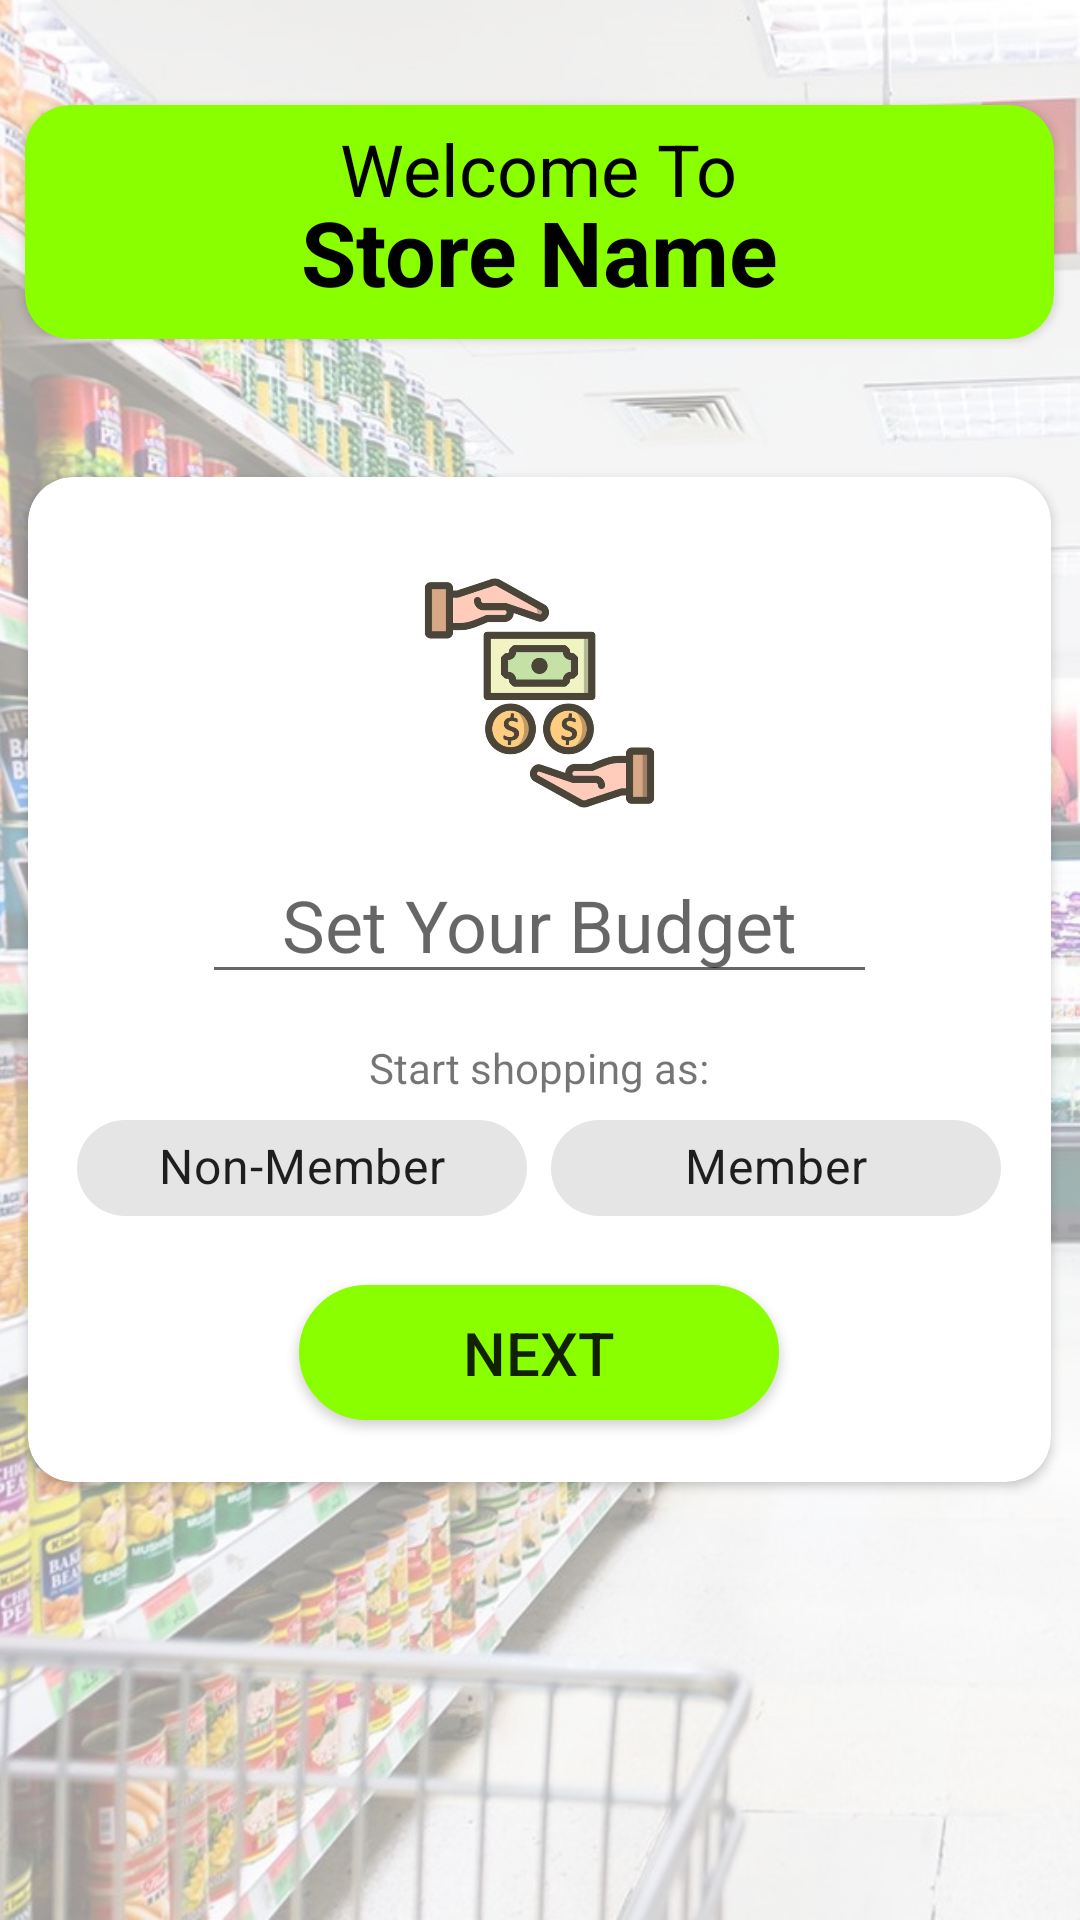

Reconstruct the res/layout file that produces this screen, plus the resources it refers to.
<!-- AndroidManifest.xml: application theme Theme.MyPrice -->
<!-- res/layout/activity_set_budget.xml -->
<?xml version="1.0" encoding="utf-8"?>
<LinearLayout xmlns:android="http://schemas.android.com/apk/res/android"
    xmlns:app="http://schemas.android.com/apk/res-auto"
    xmlns:tools="http://schemas.android.com/tools"
    android:layout_width="match_parent"
    android:layout_height="match_parent"
    android:background="@drawable/setbudget_w"
    android:orientation="vertical"
    tools:context=".SetBudget">

    <LinearLayout
        android:layout_width="match_parent"
        android:layout_height="match_parent"
        android:background="#99FFFFFF"
        android:orientation="vertical">

        <androidx.cardview.widget.CardView
            android:layout_width="343dp"
            android:layout_height="78dp"
            android:layout_gravity="center"
            android:layout_marginTop="35dp"
            app:cardBackgroundColor="#89FF00"
            app:cardCornerRadius="15dp">

            <TextView
                android:id="@+id/textView"
                android:layout_width="wrap_content"
                android:layout_height="wrap_content"
                android:layout_gravity="center_horizontal"
                android:layout_marginTop="5dp"
                android:text="Welcome To"
                android:textColor="#000000"
                android:textSize="24sp" />

            <TextView
                android:id="@+id/lbl_storename_sb"
                android:layout_width="wrap_content"
                android:layout_height="wrap_content"
                android:layout_gravity="center|center_horizontal"
                android:layout_marginTop="10dp"
                android:text="Store Name"
                android:textColor="#000000"
                android:textSize="30sp"
                android:textStyle="bold" />
        </androidx.cardview.widget.CardView>

        <LinearLayout
            android:layout_width="match_parent"
            android:layout_height="match_parent"
            android:gravity="center"
            android:orientation="vertical">

            <androidx.cardview.widget.CardView
                android:layout_width="341dp"
                android:layout_height="335dp"
                android:layout_gravity="center"
                android:layout_marginBottom="100dp"
                app:cardBackgroundColor="@color/white"
                app:cardCornerRadius="15dp">

                <LinearLayout
                    android:layout_width="match_parent"
                    android:layout_height="match_parent"
                    android:gravity="center"
                    android:orientation="vertical">

                    <ImageView
                        android:id="@+id/imageView2"
                        android:layout_width="109dp"
                        android:layout_height="102dp"
                        android:layout_gravity="center|top"
                        android:layout_marginTop="30dp"
                        app:srcCompat="@drawable/img_2" />

                    <EditText
                        android:id="@+id/txt_budget_sb"
                        android:layout_width="225dp"
                        android:layout_height="wrap_content"
                        android:layout_gravity="center_horizontal"
                        android:defaultFocusHighlightEnabled="false"
                        android:ems="10"
                        android:focusedByDefault="true"
                        android:gravity="center"
                        android:hint="Set Your Budget"
                        android:inputType="numberDecimal"
                        android:textSize="24sp" />

                    <TextView
                        android:id="@+id/textView10"
                        android:layout_width="wrap_content"
                        android:layout_height="wrap_content"
                        android:layout_marginTop="15dp"
                        android:text="Start shopping as:" />

                    <com.google.android.material.chip.ChipGroup
                        android:id="@+id/CG_sb"
                        android:layout_width="wrap_content"
                        android:layout_height="wrap_content"
                        app:singleLine="true"
                        app:singleSelection="true">

                        <com.google.android.material.chip.Chip
                            android:id="@+id/c_NonMember_sb"
                            android:layout_width="150dp"
                            android:layout_height="wrap_content"
                            android:checkable="true"
                            android:checked="false"
                            android:text="Non-Member"
                            android:textAlignment="center"
                            android:textSize="16sp" />

                        <com.google.android.material.chip.Chip
                            android:id="@+id/c_Member_sb"
                            android:layout_width="150dp"
                            android:layout_height="wrap_content"
                            android:checkable="true"
                            android:text="Member"
                            android:textAlignment="center"
                            android:textSize="16sp"
                            android:textStyle="normal" />

                    </com.google.android.material.chip.ChipGroup>

                    <androidx.appcompat.widget.AppCompatButton
                        android:id="@+id/btn_next_sb"
                        android:layout_width="160dp"
                        android:layout_height="45dp"
                        android:layout_gravity="center"
                        android:layout_marginTop="15dp"
                        android:layout_marginBottom="30dp"
                        android:background="@drawable/button5"
                        android:backgroundTint="#89FF00"
                        android:text="Next"
                        android:textSize="20sp" />

                </LinearLayout>

            </androidx.cardview.widget.CardView>
        </LinearLayout>

    </LinearLayout>

</LinearLayout>
<!-- resources referenced by this layout -->
<resources>
  <color name="white">#FFFFFFFF</color>
  <!-- drawable button5 (drawable) -->
  <?xml version="1.0" encoding="utf-8"?>
  <shape xmlns:android="http://schemas.android.com/apk/res/android">
      <corners android:radius="80dp"/>
      <stroke android:width="2dp"/>
      <solid android:color="@color/green"/>
  
  
  
  </shape>
  <!-- drawable img_2: png bitmap (drawable, 126622 bytes) -->
  <!-- drawable setbudget_w: png bitmap (drawable, 315531 bytes) -->
  <style name="Theme.MyPrice" parent="Theme.MaterialComponents.Light.NoActionBar">
          
          <item name="android:forceDarkAllowed" tools:targetApi="q">false</item>
          <item name="colorPrimary">@color/purple_500</item>
          <item name="colorPrimaryVariant">@color/purple_700</item>
          <item name="colorOnPrimary">@color/white</item>
          
          <item name="colorSecondary">@color/teal_200</item>
          <item name="colorSecondaryVariant">@color/teal_700</item>
          <item name="colorOnSecondary">@color/black</item>
          
          <item name="android:statusBarColor" tools:targetApi="l">?attr/colorPrimaryVariant</item>
          
      </style>
  <color name="green">#ff99cc00</color>
  <color name="purple_500">#FF6200EE</color>
  <color name="purple_700">#FF3700B3</color>
  <color name="teal_200">#FF03DAC5</color>
  <color name="teal_700">#FF018786</color>
  <color name="black">#FF000000</color>
</resources>
